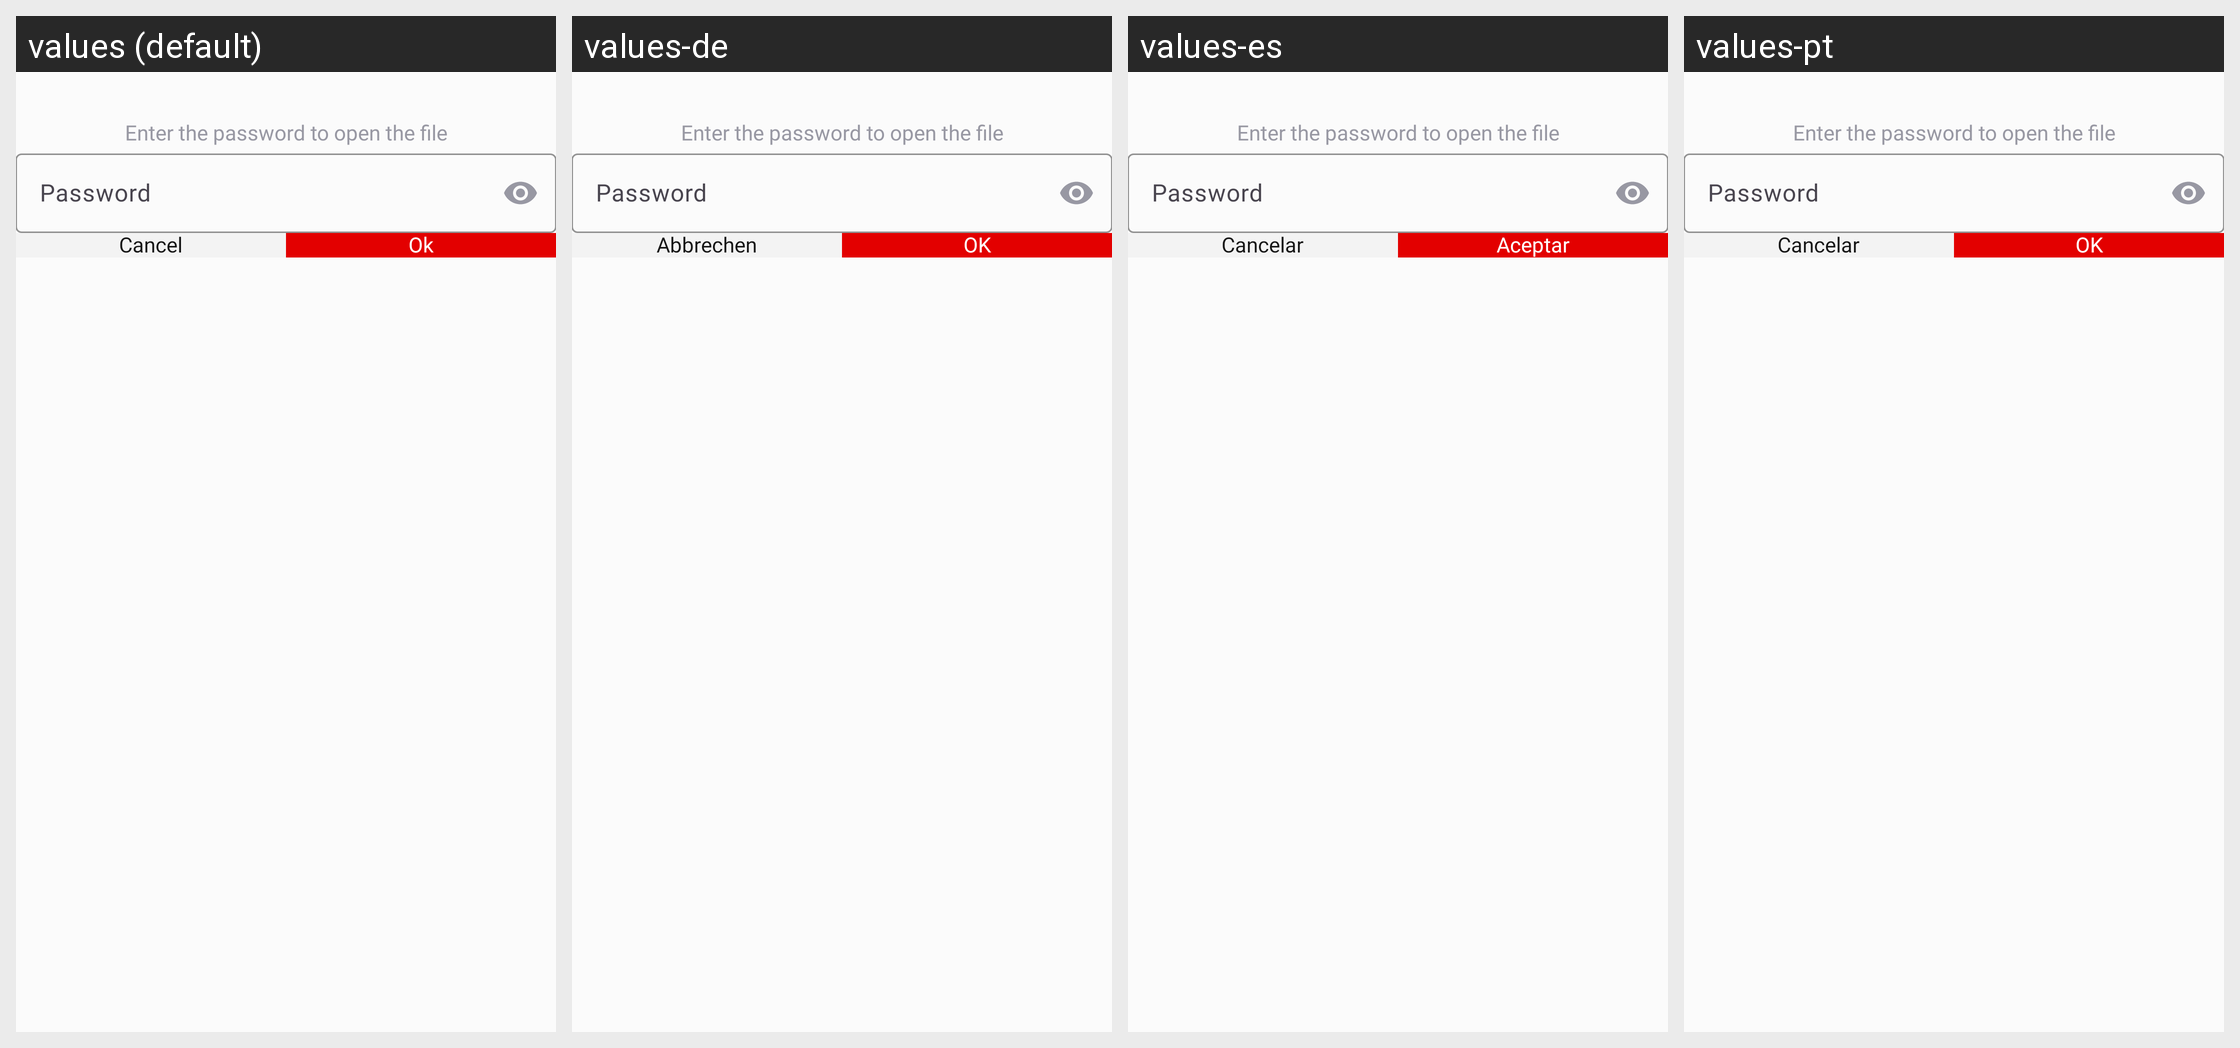

Translations of the strings shown on this Android screen, per locale in the grid:
Android screen res/layout/dialog_merge_password.xml rendered under 4 locales, left to right: values (default), values-de, values-es, values-pt. Device: Nexus 5 (rendered at 1080×1920; each locale shown at half size, 540×960, under a caption strip naming it); theme Theme.PdfReader.
Other locales in the repository, not shown: values-da, values-fil, values-fr, values-hi, values-it, values-ru, values-th, values-tr, values-zh.
Strings drawn on this screen, with the default value and each locale's value (text and hints the layout hard-codes, and strings that could not be matched under every locale, appear in the picture but are not listed):

enter_password_to_open_file
  values: Enter the password to open the file
  values-de: Enter the password to open the file  [not translated; the default value is used]
  values-es: Enter the password to open the file  [not translated; the default value is used]
  values-pt: Enter the password to open the file  [not translated; the default value is used]

password
  values: Password
  values-de: Password  [not translated; the default value is used]
  values-es: Password  [not translated; the default value is used]
  values-pt: Password  [not translated; the default value is used]

cancel
  values: Cancel
  values-de: Abbrechen
  values-es: Cancelar
  values-pt: Cancelar

ok
  values: Ok
  values-de: OK
  values-es: Aceptar
  values-pt: OK
